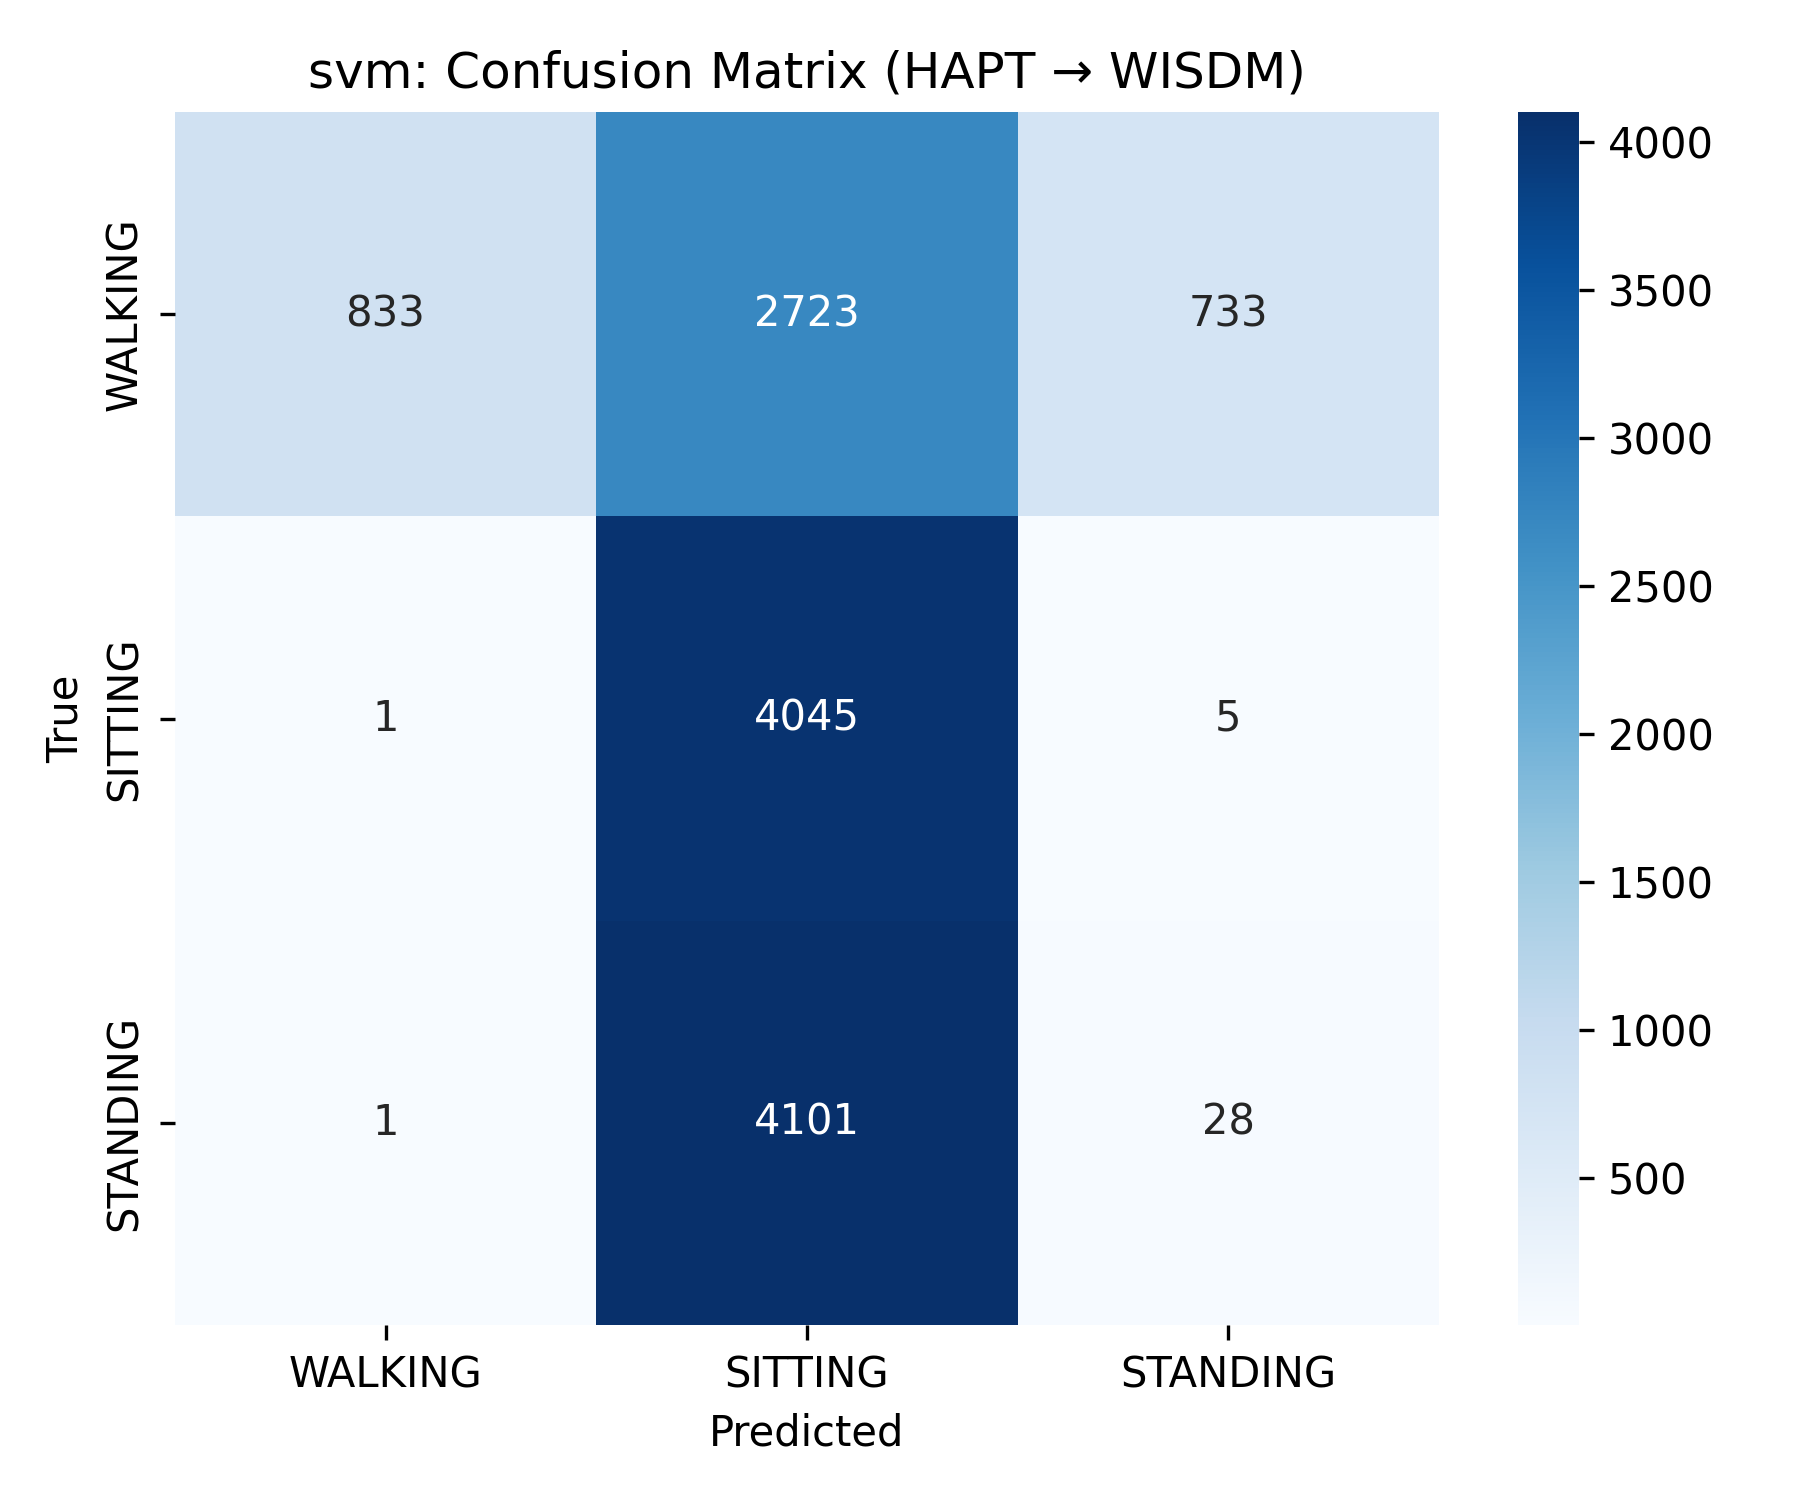

The table this chart was drawn from, first rows:
833, 2723, 733
1, 4045, 5
1, 4101, 28
